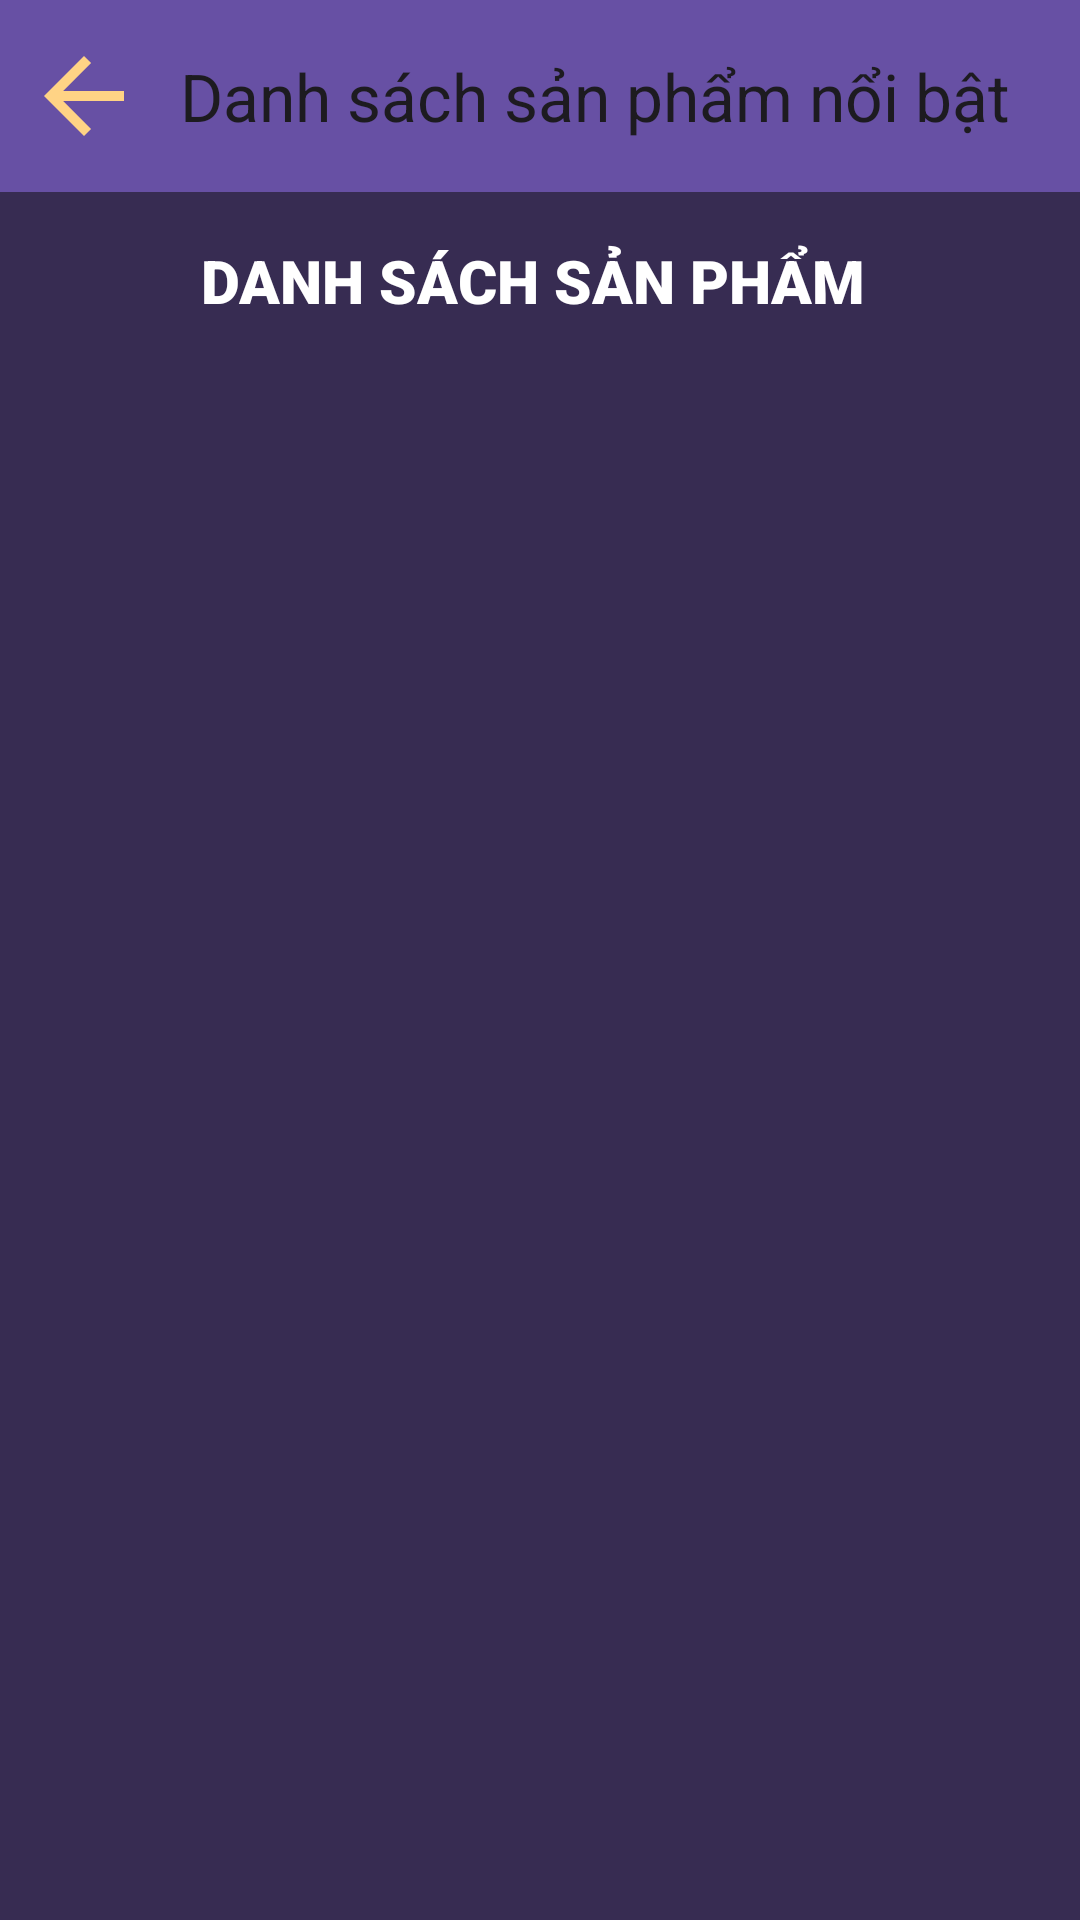

Layout XML and referenced resources for this Android screen:
<!-- AndroidManifest.xml: application theme Theme.ManagementApp -->
<!-- res/layout/activity_favorite_product.xml -->
<?xml version="1.0" encoding="utf-8"?>
<androidx.constraintlayout.widget.ConstraintLayout xmlns:android="http://schemas.android.com/apk/res/android"
  xmlns:app="http://schemas.android.com/apk/res-auto"
  xmlns:tools="http://schemas.android.com/tools"
  android:id="@+id/main"
  android:layout_width="match_parent"
  android:layout_height="match_parent"
  android:background="#372C52"
  tools:context=".Product.FavoriteProductActivity">

  
  <androidx.appcompat.widget.Toolbar
    android:id="@+id/toolbar"
    android:layout_width="match_parent"
    android:layout_height="?attr/actionBarSize"
    android:background="?attr/colorPrimary"
    app:navigationIcon="@drawable/ic_arrow_back"
    android:elevation="4dp"
    android:theme="@style/ThemeOverlay.AppCompat.ActionBar"
    app:layout_constraintTop_toTopOf="parent"
    app:title="Danh sách sản phẩm nổi bật" />
  
  <TextView
    android:id="@+id/editText"
    android:layout_width="match_parent"
    android:layout_height="wrap_content"
    android:layout_marginTop="16dp"
    android:fontFamily="sans-serif-black"
    android:text="DANH SÁCH SẢN PHẨM "
    android:textAlignment="center"
    android:textColor="#FFFFFF"
    android:textSize="20dp"
    app:layout_constraintEnd_toEndOf="parent"
    app:layout_constraintHorizontal_bias="1.0"
    app:layout_constraintStart_toStartOf="parent"
    app:layout_constraintTop_toBottomOf="@+id/toolbar" />

  

  
  <androidx.recyclerview.widget.RecyclerView
    android:id="@+id/recyclerViewProduct"
    android:layout_width="0dp"
    android:layout_height="0dp"
    app:layout_constraintBottom_toBottomOf="parent"
    app:layout_constraintEnd_toEndOf="parent"
    app:layout_constraintHorizontal_bias="0.0"
    app:layout_constraintStart_toStartOf="parent"
    app:layout_constraintTop_toBottomOf="@+id/editText"
    app:layout_constraintVertical_bias="0.0" />

</androidx.constraintlayout.widget.ConstraintLayout>
<!-- resources referenced by this layout -->
<resources>
  <!-- drawable ic_arrow_back (drawable) -->
  <vector xmlns:android="http://schemas.android.com/apk/res/android" android:autoMirrored="true" android:height="40dp" android:tint="#FFD385" android:viewportHeight="24" android:viewportWidth="24" android:width="40dp">
        
      <path android:fillColor="@android:color/white" android:pathData="M20,11H7.83l5.59,-5.59L12,4l-8,8 8,8 1.41,-1.41L7.83,13H20v-2z"/>
      
  </vector>
  <style name="Theme.ManagementApp" parent="Base.Theme.ManagementApp" />
  <style name="Base.Theme.ManagementApp" parent="Theme.Material3.DayNight.NoActionBar">
          
          
        <item name="android:statusBarColor">@color/black</item>
        <item name="android:windowLightStatusBar">true</item>
      </style>
  <!-- not gathered from this repository: default colours our renderer supplied (Android Studio template values) -->
  <color name="black">#FF000000</color>
</resources>
